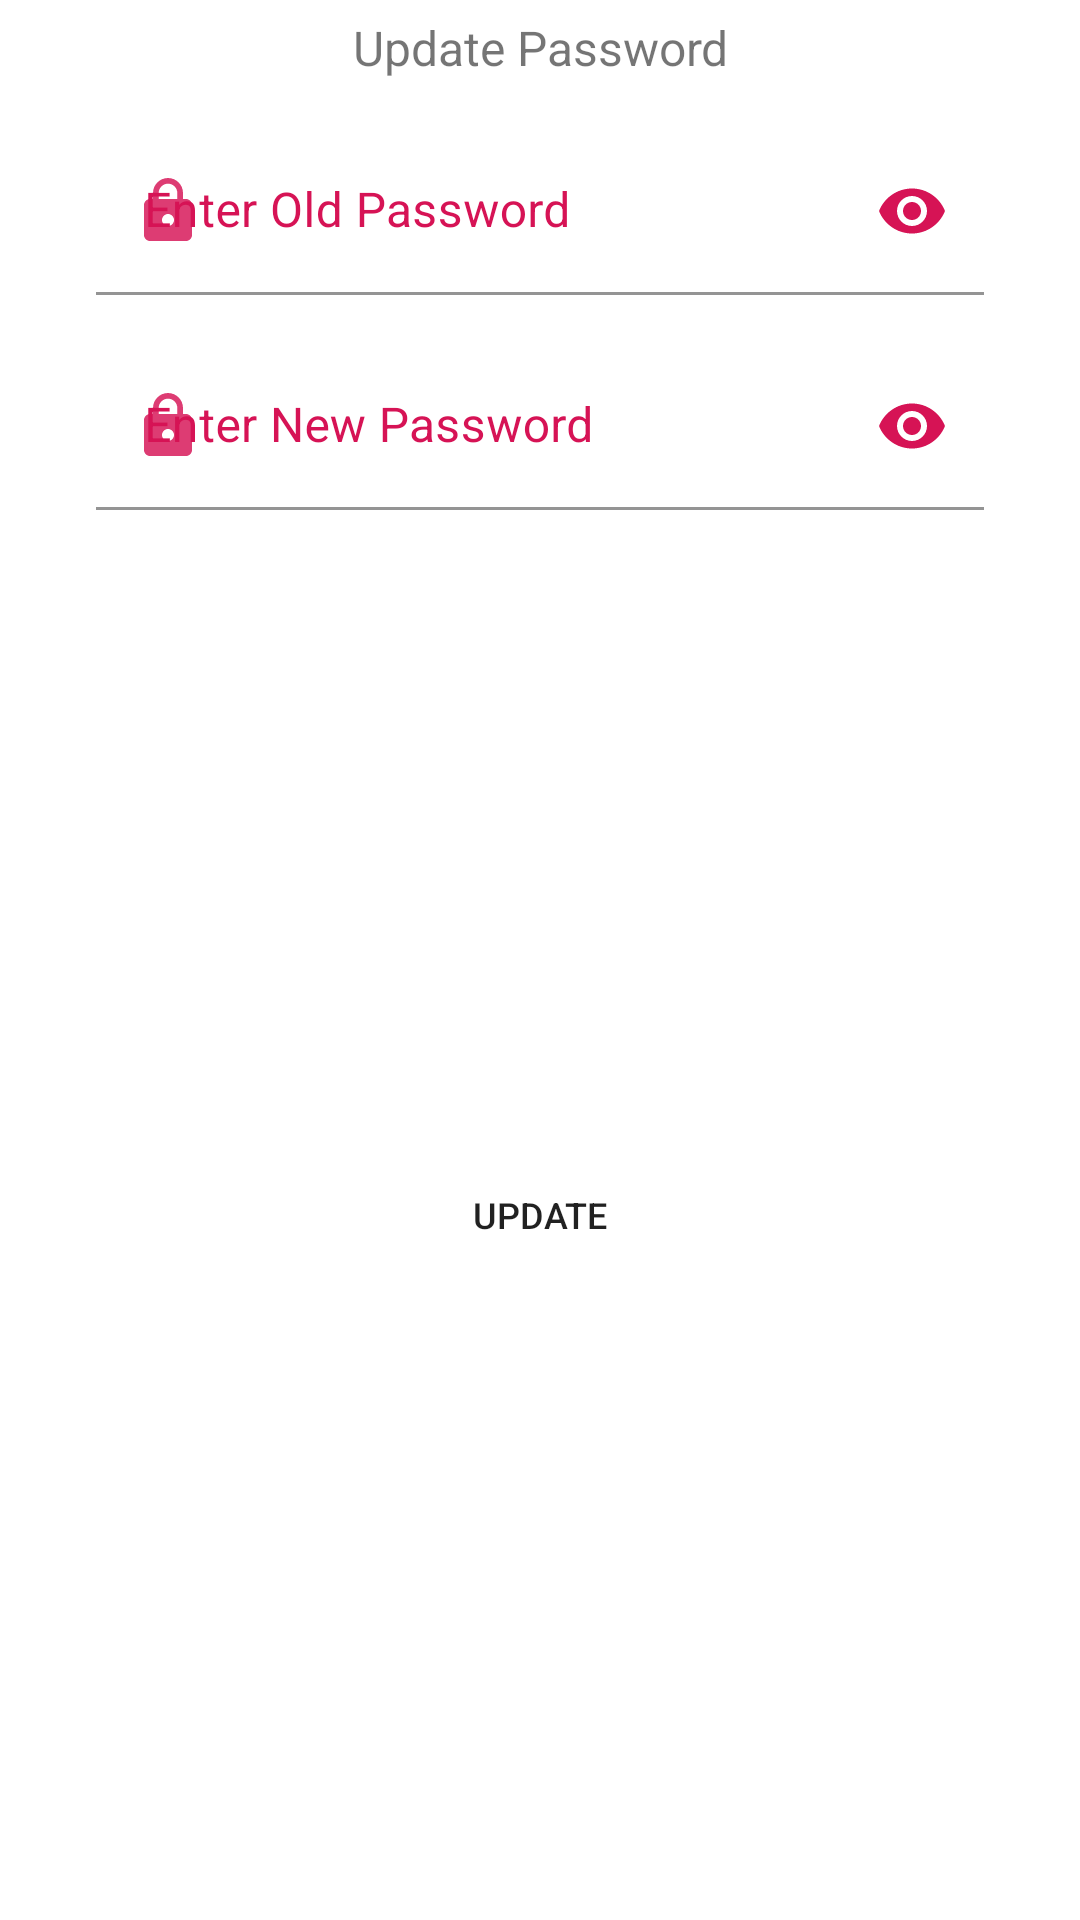

This screen was rendered from an Android layout file. Write that file and the resources it references.
<!-- AndroidManifest.xml: application theme Theme.NoteSolves -->
<!-- res/layout/update_password.xml -->
<?xml version="1.0" encoding="utf-8"?>
<androidx.constraintlayout.widget.ConstraintLayout xmlns:android="http://schemas.android.com/apk/res/android"
    android:layout_width="match_parent"
    android:layout_height="match_parent"
    xmlns:app="http://schemas.android.com/apk/res-auto">

    <TextView
        android:id="@+id/title_update_psswd"
        android:layout_width="0dp"
        android:layout_height="wrap_content"
        android:text="@string/update_password"
        android:textSize="@dimen/normal_text_size"
        android:textAlignment="center"

       android:layout_marginTop="5dp"
        android:layout_marginLeft="@dimen/margin"
        android:layout_marginRight="@dimen/margin"

        app:layout_constraintTop_toTopOf="parent"
        app:layout_constraintLeft_toLeftOf="parent"
        app:layout_constraintRight_toRightOf="parent"
        />
    <com.google.android.material.textfield.TextInputLayout
        android:id="@+id/old_password_cover"
        android:layout_width="0dp"
        android:layout_height="wrap_content"
        android:hint="@string/enter_old_password"
        app:passwordToggleEnabled="true"

        android:layout_margin="@dimen/margin"

        app:startIconDrawable="@drawable/psswd_icon"
        app:startIconTint="@color/primary"
        android:textColorHint="@color/primary"
        app:passwordToggleTint="@color/primary"

        app:layout_constraintTop_toBottomOf="@+id/title_update_psswd"
        app:layout_constraintLeft_toLeftOf="@id/title_update_psswd"
        app:layout_constraintRight_toRightOf="@id/title_update_psswd">

        <com.google.android.material.textfield.TextInputEditText
            android:id="@+id/old_psswd"
            android:layout_width="match_parent"
            android:layout_height="wrap_content"
            android:inputType="textPassword"
            android:background="@color/white" />
    </com.google.android.material.textfield.TextInputLayout>

    <com.google.android.material.textfield.TextInputLayout
        android:id="@+id/update_password_cover"
        android:layout_width="0dp"
        android:layout_height="wrap_content"
        android:hint="@string/enter_new_password"
        app:passwordToggleEnabled="true"

        android:layout_margin="@dimen/margin"

        app:startIconDrawable="@drawable/psswd_icon"
        app:startIconTint="@color/primary"
        android:textColorHint="@color/primary"
        app:passwordToggleTint="@color/primary"

        app:layout_constraintTop_toBottomOf="@+id/old_password_cover"
        app:layout_constraintLeft_toLeftOf="@id/title_update_psswd"
        app:layout_constraintRight_toRightOf="@id/title_update_psswd">

    <com.google.android.material.textfield.TextInputEditText
        android:id="@+id/new_psswd"
        android:layout_width="match_parent"
        android:layout_height="wrap_content"
        android:inputType="textPassword"
        android:background="@color/white" />
    </com.google.android.material.textfield.TextInputLayout>

    <Button
        android:id="@+id/update_password_btn"
        android:layout_width="wrap_content"
        android:layout_height="wrap_content"
        android:text="Update"
        android:textSize="12sp"
        android:background="@drawable/button_bg"
        android:layout_margin="@dimen/margin"
        app:layout_constraintTop_toBottomOf="@id/update_password_cover"
        app:layout_constraintLeft_toLeftOf="@id/update_password_cover"
        app:layout_constraintRight_toRightOf="@id/update_password_cover"
        app:layout_constraintBottom_toBottomOf="parent"
        android:layout_marginBottom="5dp"
        />

</androidx.constraintlayout.widget.ConstraintLayout>
<!-- resources referenced by this layout -->
<resources>
  <color name="primary">#D61355</color>
  <color name="white">#FFFFFFFF</color>
  <dimen name="margin">16dp</dimen>
  <dimen name="normal_text_size">16sp</dimen>
  <!-- drawable psswd_icon (drawable) -->
  <vector android:alpha="0.83" android:height="24dp"
      android:tint="@color/primary" android:viewportHeight="24"
      android:viewportWidth="24" android:width="24dp" xmlns:android="http://schemas.android.com/apk/res/android">
      <path android:fillColor="@android:color/white" android:pathData="M18,8h-1L17,6c0,-2.76 -2.24,-5 -5,-5S7,3.24 7,6v2L6,8c-1.1,0 -2,0.9 -2,2v10c0,1.1 0.9,2 2,2h12c1.1,0 2,-0.9 2,-2L20,10c0,-1.1 -0.9,-2 -2,-2zM12,17c-1.1,0 -2,-0.9 -2,-2s0.9,-2 2,-2 2,0.9 2,2 -0.9,2 -2,2zM15.1,8L8.9,8L8.9,6c0,-1.71 1.39,-3.1 3.1,-3.1 1.71,0 3.1,1.39 3.1,3.1v2z"/>
  </vector>
  <string name="enter_new_password">Enter New Password</string>
  <string name="enter_old_password">Enter Old Password</string>
  <string name="update_password">Update Password</string>
  <style name="Theme.NoteSolves" parent="Theme.MaterialComponents.Light.DarkActionBar">
  
          
          <item name="colorPrimary">@color/primary</item>
          <item name="colorPrimaryVariant">@color/axial</item>
          <item name="colorOnPrimary">@color/white</item>
          
          <item name="colorSecondary">@color/secondary</item>
          <item name="colorSecondaryVariant">@color/axial2</item>
          <item name="colorOnSecondary">@color/axial</item>
          
          <item name="android:statusBarColor">?attr/colorPrimary</item>
          
          <item name="android:windowNoTitle">true</item>   
      </style>
  <color name="axial">#FCE22A</color>
  <color name="secondary">#F94A29</color>
  <color name="axial2">#30E3DF</color>
</resources>
